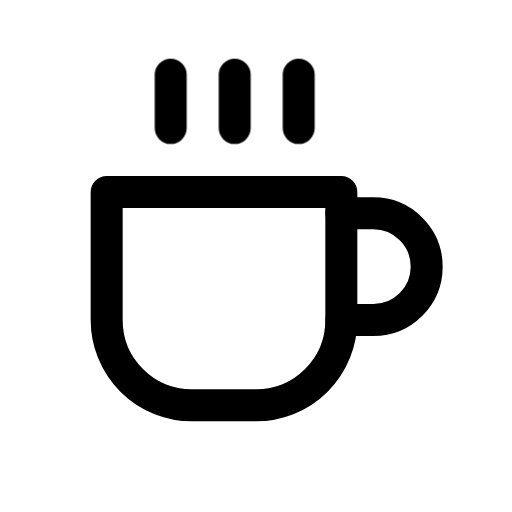
t = 0.00 s
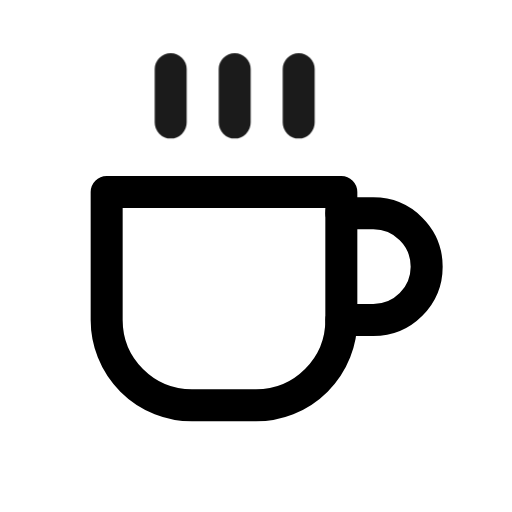
t = 0.13 s
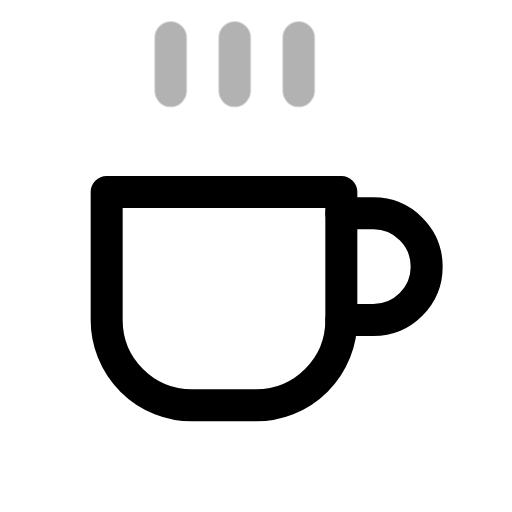
t = 0.38 s
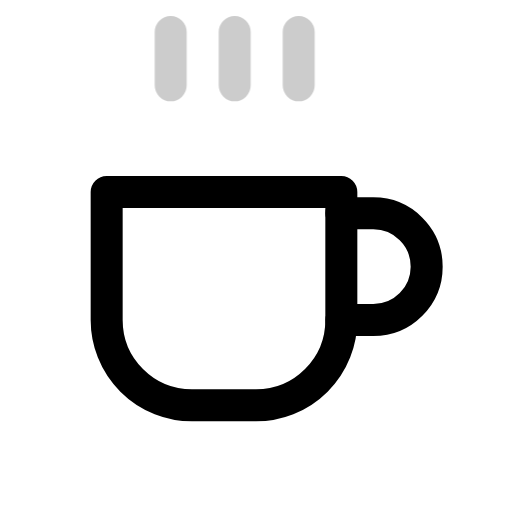
t = 0.50 s
t = 0.63 s: frame unchanged from t = 0.38 s, image omitted
t = 0.88 s: frame unchanged from t = 0.13 s, image omitted

The animated SVG that drew these frames (rendered in a browser with its animation timeline set to each time). Animation: 1 CSS @keyframes rule; one cycle of 1.00 s, repeats indefinitely.

<svg xmlns="http://www.w3.org/2000/svg" viewBox="0 0 24 24" width="24" height="24" class="rd-a-coffee" data-rd-animate="hover"><style>.rd-a-coffee{overflow:visible}.rd-a-coffee *{transform-box:view-box}@media (prefers-reduced-motion:no-preference){.rd-a-coffee[data-rd-animate="hover"]:hover .p0,:hover>.rd-a-coffee[data-rd-animate="parent"] .p0,.rd-a-coffee[data-rd-animate="play"] .p0,.rd-a-coffee[data-rd-animate="loop"] .p0{animation:rd-coffee-f0 calc(1s*var(--rd-speed,1)) ease-in-out;animation-delay:calc((0s + var(--k)*0s)*var(--rd-speed,1))}.rd-a-coffee[data-rd-animate="loop"] *{animation-iteration-count:infinite!important}@keyframes rd-coffee-f0{0%,100%{translate:0 0;opacity:1}50%{translate:0 -2px;opacity:.2}}}</style><g fill="none" stroke="currentColor" stroke-linecap="round" stroke-linejoin="round" stroke-width="1.5"><path d="M5 9h11v6a4 4 0 0 1-4 4H9a4 4 0 0 1-4-4z"/><path d="M16 10h1.5a2.5 2.5 0 0 1 0 5H16"/><g><g class="p0" style="--k:0;--s:1"><path d="M8 3.5v2.5M11 3.5v2.5M14 3.5v2.5"/></g></g></g></svg>
